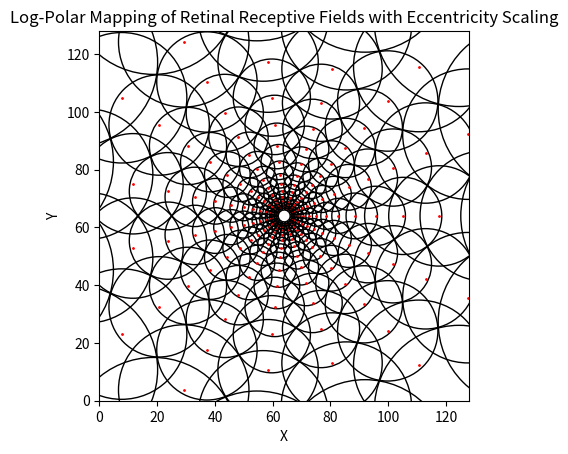

The script that saved this image:
'''
[redacted]

This script simulate the eccentric representation of the retina using log-polar mapping.
The code does take isnpiration from the following article:

Chessa, M., Maiello, G., Bex, P. J., & Solari, F. (2016). A space-variant model for motion interpretation across the visual field. Journal of vision, 16(2), 12-12.
'''


import numpy as np
import matplotlib.pyplot as plt

# Parameters
a = 1.3  # Nonlinearity parameter for log-polar mapping. This controls how the receptive field sizes change with eccentricity.
q = 2    # Scaling factor for eta, which represents angular displacement in the polar coordinates.
rho0 = 0.5  # Radius of the central blind spot, where no receptive fields are generated.
R = 14   # Number of rings (eccentricity levels) representing different distances from the fovea.
S = 15   # Number of sectors (angular divisions) that split the visual field around the fovea.
width = 128  # Width of the plot area in pixels.
height = 128  # Height of the plot area in pixels.

# Compute W_max, the maximum receptive field size, based on Equation 4.
# This value will help determine the scaling of the receptive fields across eccentricities.
W_max = rho0 * (a ** R) * (1 - a ** (-1))

# Calculate the maximum rho value, which should be half of the diagonal of the plot area.
# This ensures that the receptive fields fit within the defined plot dimensions.
max_rho = np.sqrt((width / 2) ** 2 + (height / 2) ** 2)

# Function to compute the size of a receptive field based on its eccentricity (rho).
# If rho is less than rho0 (the blind spot), no receptive field is generated.
def compute_rf_size(rho, a, rho0, R):
    if rho < rho0:
        return 0  # No receptive fields inside the blind spot
    # Scale the RF size based on the eccentricity, relative to W_max.
    rf_size = W_max * (rho / R)
    return rf_size

# Function to convert polar coordinates (rho, psi) to Cartesian coordinates (x, y).
def polar_to_cartesian(rho, psi):
    x = rho * np.cos(psi)  # Convert polar coordinate rho to Cartesian x
    y = rho * np.sin(psi)  # Convert polar coordinate psi to Cartesian y
    return x, y

# Function to rescale the rho value to ensure it fits within the defined plot dimensions.
def rescale_rho(rho, max_rho, R):
    # The rescaling ensures that the rho value remains proportional
    # while fitting within the maximum defined radius.
    return (rho / (rho0 * a ** R)) * max_rho


if __name__ == "__main__":
    # Set up the plot
    fig, ax = plt.subplots()  # Create a new figure and axes
    ax.set_aspect('equal')  # Maintain equal scaling on both axes

    # Loop over the rings (eccentricity) and sectors (angular positions)
    for r in range(1, R + 1):  # Start from 1 to avoid plotting in the blind spot
        # Calculate the eccentricity (radius from the fovea) for the current ring
        rho = rho0 * (a ** r)
        # Rescale rho to fit the plot dimensions
        rescaled_rho = rescale_rho(rho, max_rho, R)

        # Loop through each sector (angular division)
        for s in range(S):  # Iterate over the number of sectors
            # Calculate the angular position for the current sector
            psi = 2 * np.pi * s / S

            # Convert the polar coordinates to Cartesian coordinates for the receptive field center
            cx, cy = polar_to_cartesian(rescaled_rho, psi)
            # Shift the coordinates to center them in the plot
            cx += width // 2
            cy += height // 2

            # Compute the receptive field size based on the eccentricity
            circle_radius = compute_rf_size(rescaled_rho, a, rho0, R)

            # Create a circle patch to represent the receptive field
            circle = plt.Circle((cx, cy), circle_radius, color='k', fill=False)
            ax.add_patch(circle)  # Add the circle to the axes
            # Mark the center of the receptive field with a small red dot
            plt.scatter(cx, cy, color='r', s=1)

    # Set plot limits and labels
    ax.set_xlim([0, width])  # Set x-axis limits to the width of the plot
    ax.set_ylim([0, height])  # Set y-axis limits to the height of the plot
    ax.set_title("Log-Polar Mapping of Retinal Receptive Fields with Eccentricity Scaling")
    ax.set_xlabel("X")  # Label for x-axis
    ax.set_ylabel("Y")  # Label for y-axis

    # Display the plot
    plt.show()
